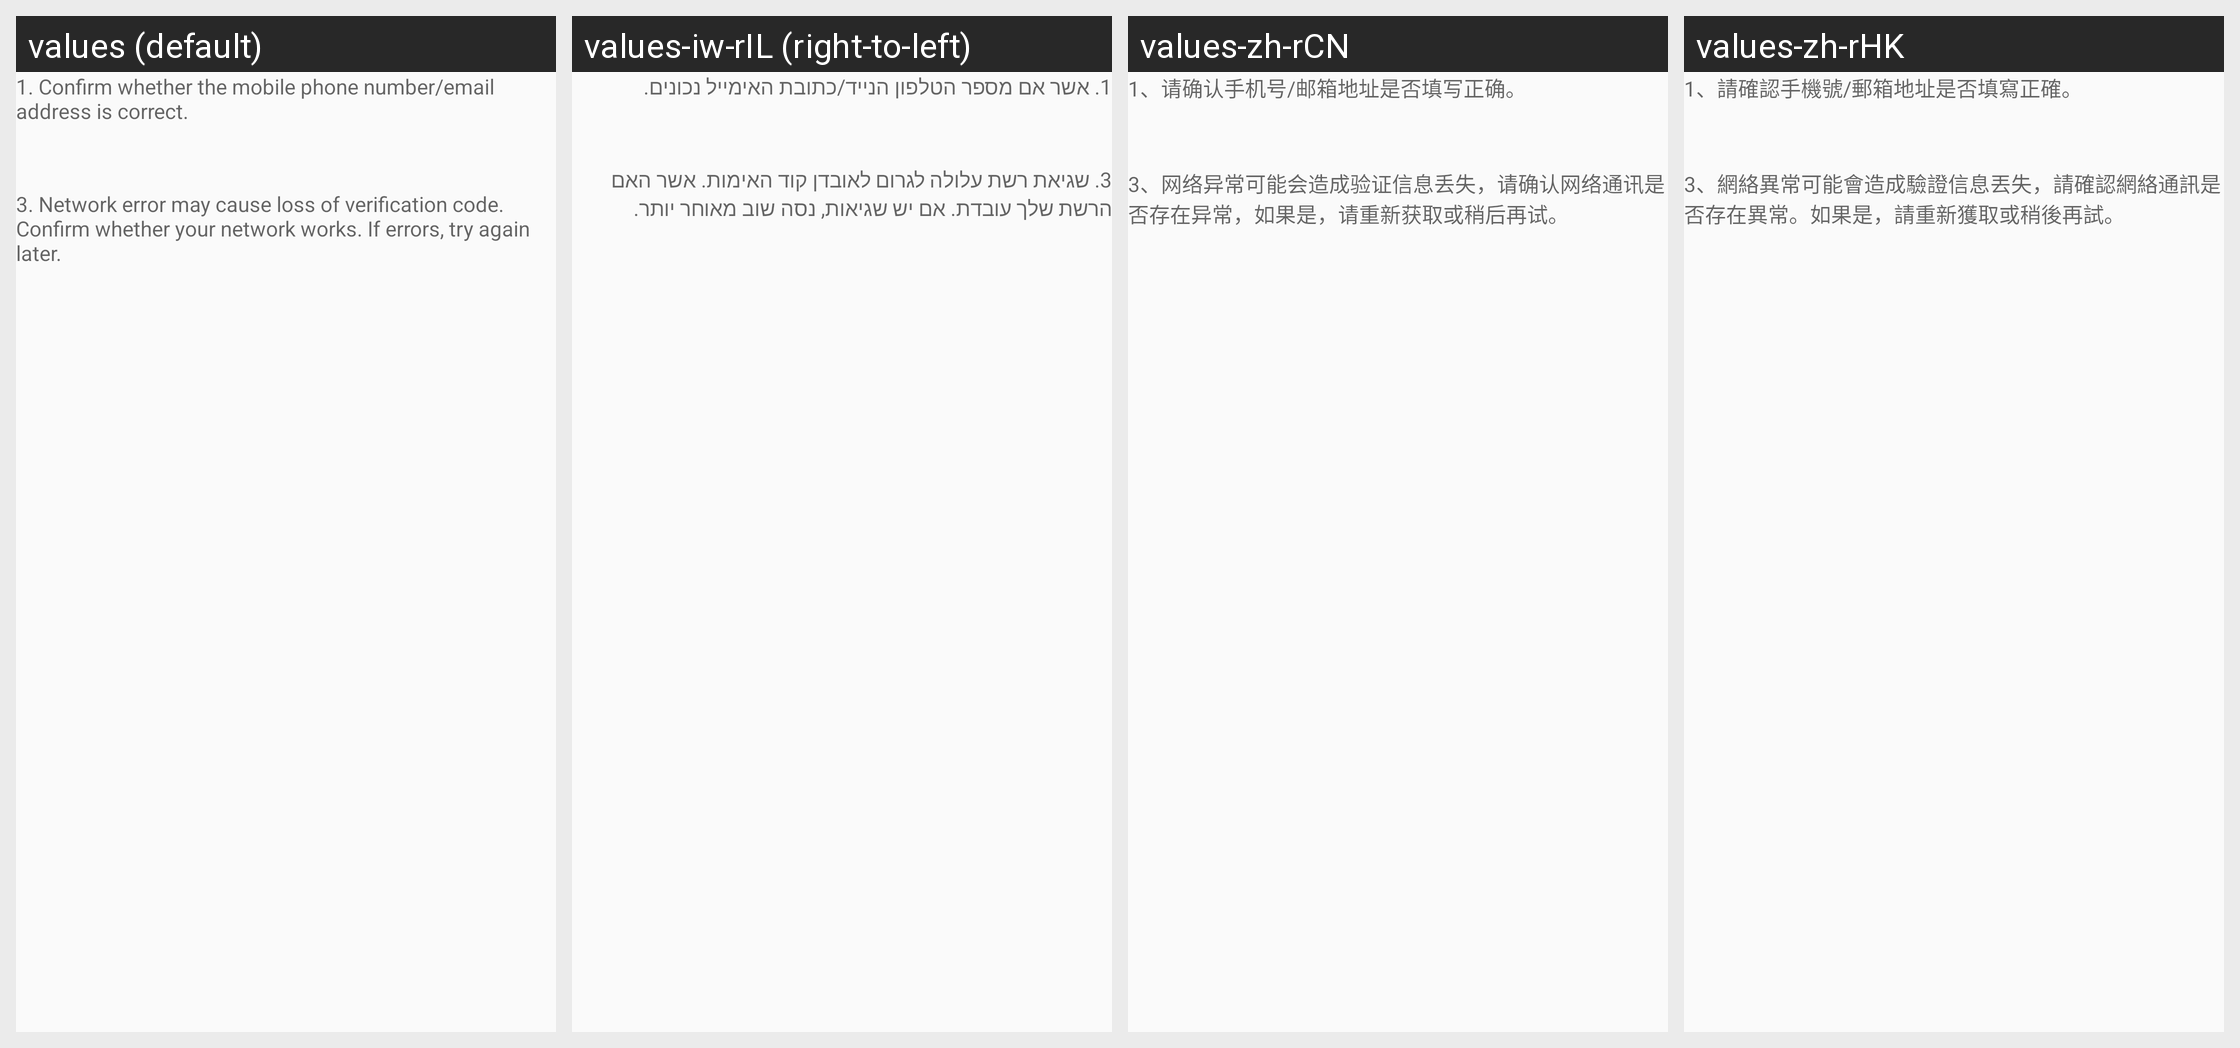

For this localized Android screen grid, give each drawn string resource with its value in every locale shown.
Android screen res/layout/dialog_auth_code_help.xml rendered under 4 locales, left to right: values (default), values-iw-rIL (right-to-left), values-zh-rCN, values-zh-rHK. Device: Nexus 5 (rendered at 1080×1920; each locale shown at half size, 540×960, under a caption strip naming it); theme Theme.FitCloudPro.
Other locales in the repository, not shown: values-af, values-am, values-ar, values-as, values-az, values-be, values-bg, values-bn, values-bs, values-ca, values-cs, values-cs-rCZ, values-da, values-da-rDK, values-de, values-el, values-en, values-en-rGB, values-es, values-es-rES, values-es-rUS, values-et, values-eu, values-fa, values-fi, values-fi-rFI, values-fr, values-fr-rCA, values-gl, values-gu, values-hi, values-hi-rIN, values-hr, values-hr-rHR, values-hu, values-hu-rHU, values-hy, values-in, values-is, values-it, values-iw, values-ja, values-ja-rJP, values-ka, values-kk, values-km, values-kn, values-ko, values-ky, values-lo, values-lt, values-lv, values-mk, values-ml, values-mn, values-mr, values-ms, values-my, values-nb, values-ne, values-nl, values-or, values-pa, values-pl, values-pt, values-pt-rBR, values-pt-rPT, values-ro, values-ru, values-si, values-sk, values-sk-rSK, values-sl, values-sq, values-sr, values-sv, values-sv-rSE, values-sw, values-ta, values-te, values-th, values-th-rTH, values-tl, values-tr, values-tr-rTR, values-uk, values-uk-rUA, values-ur, values-uz, values-vi, values-vi-rVN, values-zh, values-zh-rTW, values-zu.
Strings drawn on this screen, with the default value and each locale's value (text and hints the layout hard-codes, and strings that could not be matched under every locale, appear in the picture but are not listed):

auth_code_help_des1
  values: 1. Confirm whether the mobile phone number/email address is correct.
  values-iw-rIL: 1. אשר אם מספר הטלפון הנייד/כתובת האימייל נכונים.
  values-zh-rCN: 1、请确认手机号/邮箱地址是否填写正确。
  values-zh-rHK: 1、請確認手機號/郵箱地址是否填寫正確。

auth_code_help_des3
  values: 3. Network error may cause loss of verification code. Confirm whether your network works. If errors, try again later.
  values-iw-rIL: 3. שגיאת רשת עלולה לגרום לאובדן קוד האימות. אשר האם הרשת שלך עובדת. אם יש שגיאות, נסה שוב מאוחר יותר.
  values-zh-rCN: 3、网络异常可能会造成验证信息丢失，请确认网络通讯是否存在异常，如果是，请重新获取或稍后再试。
  values-zh-rHK: 3、網絡異常可能會造成驗證信息丟失，請確認網絡通訊是否存在異常。如果是，請重新獲取或稍後再試。
